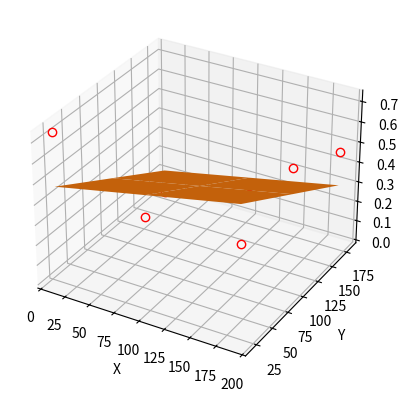

Python code for this plot:
"""
This script allows plotting the surface of the bed. 
"""

import numpy as np
from mpl_toolkits.mplot3d import Axes3D
import matplotlib.pyplot as plt
import random

# With reset of probe 
points = [{'Y': 20.0, 'X': 10.0, 'Z': 0.00072549999999999958}, {'Y': 20.0, 'X': 100.0, 'Z': 0.00040387499999999972}, {'Y': 20.0, 'X': 190.0, 'Z': 0.00049262500000000001}, {'Y': 100.0, 'X': 190.0, 'Z': 0.00059549999999999968}, {'Y': 100.0, 'X': 100.0, 'Z': 0.00034949999999999998}, {'Y': 100.0, 'X': 10.0, 'Z': 0.00024949999999999972}, {'Y': 180.0, 'X': 10.0, 'Z': 0.0}, {'Y': 180.0, 'X': 100.0, 'Z': 0.00016087499999999956}, {'Y': 180.0, 'X': 190.0, 'Z': 0.00048962499999999961}]

points =  [{'Y': 20.0, 'X': 10.0, 'Z': 0.0007356249999999993}, {'Y': 20.0, 'X': 100.0, 'Z': 0.00046424999999999939}, {'Y': 20.0, 'X': 190.0, 'Z': 0.00056949999999999969}, {'Y': 100.0, 'X': 190.0, 'Z': 0.00066149999999999976}, {'Y': 100.0, 'X': 100.0, 'Z': 0.00040599999999999924}, {'Y': 100.0, 'X': 10.0, 'Z': 0.00027874999999999948}, {'Y': 180.0, 'X': 10.0, 'Z': 0.0}, {'Y': 180.0, 'X': 100.0, 'Z': 0.00015949999999999992}, {'Y': 180.0, 'X': 190.0, 'Z': 0.00049924999999999969}]

points = [{'Y': 20.0, 'X': 10.0, 'Z': 0.00073999999999999934}, {'Y': 20.0, 'X': 100.0, 'Z': 0.00046287499999999974}, {'Y': 20.0, 'X': 190.0, 'Z': 0.00046762499999999929}, {'Y': 100.0, 'X': 190.0, 'Z': 0.00060487499999999951}, {'Y': 100.0, 'X': 100.0, 'Z': 0.00035624999999999893}, {'Y': 100.0, 'X': 10.0, 'Z': 0.00026424999999999886}, {'Y': 180.0, 'X': 10.0, 'Z': 0.0}, {'Y': 180.0, 'X': 100.0, 'Z': 0.00012374999999999886}, {'Y': 180.0, 'X': 190.0, 'Z': 0.00046637499999999978}]

fig = plt.figure()
ax = fig.add_subplot(111, projection='3d')

x = []
y = []
z = []
for p in points:
    x.append(p["X"])
    y.append(p["Y"])
    z.append(p["Z"]*1000)

# Set up the canonical least squares form
degree = 2
Ax = np.vander(x, degree)
Ay = np.vander(y, degree)
A = np.hstack((Ax, Ay))
 
A = np.column_stack((np.ones(len(x)), x, y))

# Solve for a least squares estimate
(coeffs, residuals, rank, sing_vals) = np.linalg.lstsq(A, z)
 
X = np.linspace(min(x), max(x), 3)
Y = np.linspace(min(y), max(y), 3)
X, Y = np.meshgrid(X, Y)

Z = coeffs[0]+coeffs[1]*X + coeffs[2]*Y

ax.plot(x, y, z, linestyle="none", marker="o", mfc="none", markeredgecolor="red")
ax.plot_surface(X, Y, Z)

ax.set_xlabel('X')
ax.set_ylabel('Y')
ax.set_zlabel('Z')

plt.show()
